Run: headless pygame with SDL's dummy video driver; simulated clock (each Clock.tick advances the game by its frame time, no real sleeping); random seed 0; keys injected as events and as key.get_pressed() state; mouse plan: one left click at the window centre at the start of phase 2, then a move to the lower-right quarter at the start of phase 3.
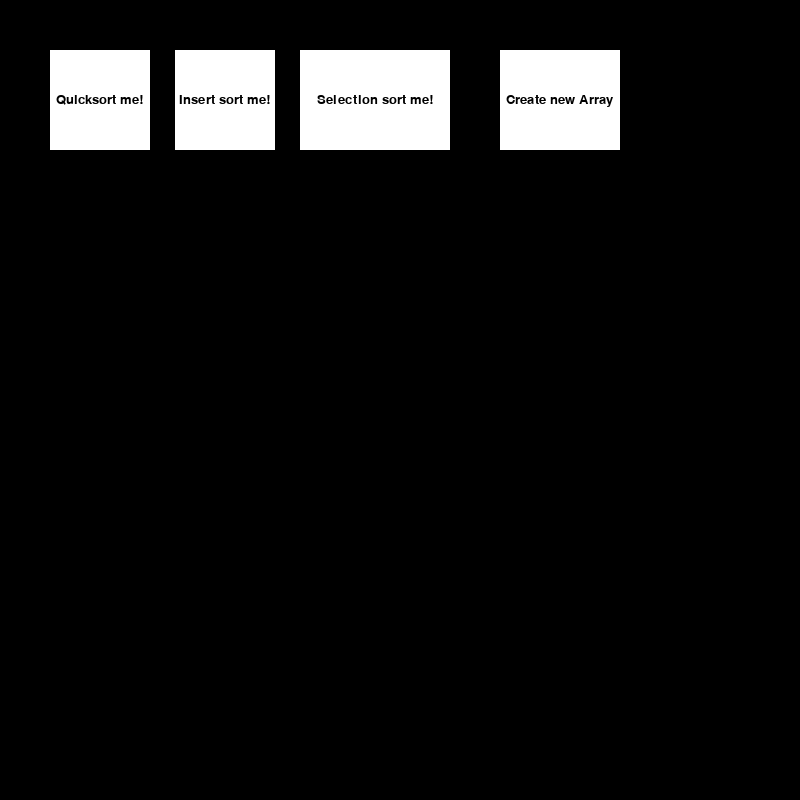
Frame 1 of 4 · flips 1–60 · no input
Frame 2 of 4 · flips 61–180 · clicked the window centre · tapped SPACE, RETURN · held RIGHT (→), D · screen unchanged from frame 1, image omitted
Frame 3 of 4 · flips 181–300 · moved the mouse to the lower-right quarter · held DOWN (↓), S · screen unchanged from frame 2, image omitted
Frame 4 of 4 · flips 301–420 · held LEFT (←), A, UP (↑), W · screen unchanged from frame 3, image omitted

The pygame program that drew these frames:

import sys
import pygame
import time
from pygame.locals import *
import random

# set up constants
BLACK = (0, 0, 0)
WHITE = (255, 255, 255)
BLUE = (0, 0, 255)
RED = (255, 0, 0)
GREEN = (0, 255, 0)
YELLOW = (255,255,0)
HEIGHT = 800
WIDTH = 800
ARRAYSIZE = (600, 300)
FPS = 60
mainClock = pygame.time.Clock()


class App:

    def __init__(self, height, width, background):
        self.width = height
        self.height = width
        self.background = background
        self.window = pygame.display.set_mode((HEIGHT, WIDTH))

    def start_app(self):
        array = create_array()
        array_rectangles = create_rectangles(array)
        draw_rectangles(array_rectangles,self.window)

        #loop to get window showing
        array_sorted = False
        quicksort_button = Button(WHITE,50,50,100,100,'Quicksort me!')
        new_array_button = Button(WHITE,500,50,120,100,'Create new Array')
        insertion_sort_button = Button(WHITE,175,50,100,100,'Insert sort me!')
        selection_sort_button = Button(WHITE,300,50,150,100,'Selection sort me!')

        while True:
            quicksort_button.draw(self.window)
            new_array_button.draw(self.window)
            insertion_sort_button.draw(self.window)
            selection_sort_button.draw(self.window)
            for event in pygame.event.get():
                pos = pygame.mouse.get_pos()
                if event.type == pygame.QUIT:
                    sys.exit(1)


                if event.type == pygame.MOUSEBUTTONDOWN:
                    if quicksort_button.isOver(pos) and not array_sorted:
                        array_sorted = True
                        quicksort(array,self.window,array_rectangles)
                    if new_array_button.isOver(pos):
                        array_sorted = False
                        self.window.fill(BLACK)
                        array = create_array()
                        array_rectangles = create_rectangles(array)
                        draw_rectangles(array_rectangles,self.window)
                    if insertion_sort_button.isOver(pos) and not array_sorted:
                        array_sorted = True
                        insertionSort(array,self.window)
                    if selection_sort_button.isOver(pos) and not array_sorted:
                        array_sorted = True
                        new_array = selectionSort(array,self.window)
                        array_rectangles = create_rectangles(new_array)
                        draw_rectangles(array_rectangles,self.window)


                mainClock.tick(FPS)

            pygame.display.update()
    
class Button:
    def __init__(self,color,x,y,width,height,text=''):
        self.color=color
        self.x=x
        self.y=y
        self.width=width
        self.height=height
        self.text=text
    
    def draw(self,win):
        pygame.draw.rect(win,self.color,(self.x,self.y,self.width,self.height),0)

        if self.text != '':
            font=pygame.font.SysFont('comicsans',20)
            text = font.render(self.text,1,BLACK)
            win.blit(text,(self.x + (self.width/2 - text.get_width()/2),self.y + (self.height/2 - text.get_height()/2)))

    def isOver(self,pos):
        # Pos is the position of the mouse as a tuple of (x,y) coordinates.
        if pos[0] > self.x and pos[0] < self.x + self.width:
            if pos[1] > self.y and pos[1] < self.y + self.height:
                return True

        return False

class Text:
    def __init__(self,color,text,width,height,x,y):
        self.color = color
        self.text=text
        self.width=width
        self.height = height
        self.x = x
        self.y = y

    def draw(self,win):
        pygame.draw.rect(win,self.color,(self.x,self.y,self.width,self.height),0)
        font=pygame.font.SysFont('comicsans',20)
        text = font.render(self.text,1,WHITE)
        win.blit(text,(self.x + (self.width/2 - text.get_width()/2),self.y + (self.height/2 - text.get_height()/2)))


def create_rectangles(arr):
    array_rectangles = []
    rectangle_width = ARRAYSIZE[0]//len(arr)
    for i in range(len(arr)):
    # the (1 + i) helps space the bars out to give a "line" effect
        b = pygame.Rect(50 + (rectangle_width * i + (1+i)), 750, rectangle_width, -arr[i]*300)
        array_rectangles.append(b)
    return array_rectangles

def update_quicksort(A,win,pivot,border=None,current=None):
    """
    Parameters- 
    A: Current array being sorted.
    win: surface object to draw the updated array on.
    pivot: the pivot index for quicksort
    border: border index for quicksort
    current: current index being checked by quicksort
    """

    new_rect = create_rectangles(A)
    win.fill(BLACK)
    draw_rectangles(new_rect, win, pivot,border,current)
    pygame.display.update()
    time.sleep(.05)


def draw_rectangles(arr,win,pivot=None,border=None,current=None):
    """ Takes in array of rectangles to draw."""
    for j in range(len(arr)):
        if j == pivot:
            pygame.draw.rect(win,RED,arr[j])
        elif j == border:
            pygame.draw.rect(win,YELLOW,arr[j])
        elif j == current:
            pygame.draw.rect(win,GREEN,arr[j])
        else:
            pygame.draw.rect(win,BLUE,arr[j])

#function to create a random array
def create_array():
    """ 
    Creates a list with 10 random integers. 
    These integers are going to be the heights of the rectangles.
    """
    random_array = [random.random() for i in range(50)]
    return random_array


""" Sorting functions. """

def partition(A,low,hi,win,A_r):
    """
    Pushes any values lower than the pivot value to the left of the border.

    Parameters- 
    A: Current array being sorted
    low: lowest index
    hi: highest index
    win: surface object to draw on
    A_r: array of pygame.rect objects

    Returns the border index.
    """
    pivotIndex = get_pivot(A,low,hi)
    pivotValue = A[pivotIndex]
    update_quicksort(A,win,pivotIndex,)
    A[pivotIndex],A[low] = A[low],A[pivotIndex]
    update_quicksort(A,win,pivotIndex,low,)
    time.sleep(.1)
    border = low

    for i in range(low,hi+1):
        update_quicksort(A,win,pivotIndex,border,i,)
        if A[i] < pivotValue:
            border +=1
            update_quicksort(A,win,pivotIndex,border,i,)
            A[i],A[border] = A[border],A[i]
            update_quicksort(A,win,pivotIndex,border,i)

    A[low], A[border] = A[border], A[low]
    update_quicksort(A,win,pivotIndex,border)
    return border

def get_pivot(A,low,hi):
    """ 
    Finds pivot index for current recursive call.

    Parameters-
    A: Current array being sorted.
    low: lowest index value
    hi: highest index value

    Returns the pivot index
    """

    mid = (low+hi) // 2
    pivot = hi
    if A[low] < A[mid]:
        if A[mid] < A[hi]:
            pivot=mid
    elif A[low] < A[hi]:
        pivot = low
    return pivot

def quicksort2(A,low,hi,win,A_r):
    """
    Recursively calls quicksort on an array.

    Parameters-
    A: Array of integers to be sorted.
    low: lowest index (default 0)
    hi: highest index (default len(A)-1)
    win: surface object to draw on
    A_r: list of pygame.rect objects.

    Returns a sorted list.
    """
    if low < hi:
        p = partition(A,low,hi,win,A_r)
        quicksort2(A,low,p-1,win,A_r)
        quicksort2(A,p+1,hi,win,A_r)

def quicksort(A,win,A_r):
    quicksort2(A,0,len(A)-1,win,A_r)

def draw_rectangles_insertion(A_r,win,j_index):
    """
    Parameters-
    A_r: List of pygame.rect objects
    win: surface object to draw one
    j_index: key index
    j_index + 1: value being compared
    """
    for r in range(len(A_r)):
        if r == j_index:
            pygame.draw.rect(win,RED,A_r[r])
        elif r == j_index + 1:
            pygame.draw.rect(win,YELLOW,A_r[r])
        else:
            pygame.draw.rect(win,BLUE,A_r[r])

def update_insertion_sort(A,win,j_index):
    new_rect = create_rectangles(A)
    win.fill(BLACK)
    draw_rectangles_insertion(new_rect, win,j_index)
    pygame.display.update()

def insertionSort(arr,win):
    for i in range(1,len(arr)):
        key = arr[i]
        j = i - 1
        while j >= 0 and key < arr[j]:
            arr[j+1] = arr[j]
            j -= 1
            arr[j+1] = key
            update_insertion_sort(arr,win,j)
            time.sleep(.1)
            update_insertion_sort(arr,win,j+1)
        update_insertion_sort(arr,win,j)
    return arr

def draw_rectangles_selection(A,win,smallest_index):
    for i in range(len(A)):
        if i == smallest_index:
            pygame.draw.rect(win,RED,A[i])
        else:
            pygame.draw.rect(win,BLUE,A[i])

def update_original_list(A,win,smallest_index):
    new_rect = create_rectangles(A)
    draw_rectangles_selection(new_rect,win,smallest_index)
    pygame.display.update()


def update_second_list(A,win):
    new_rect=create_second_list(A)
    draw_rectangles_selection(new_rect,win,smallest_index=None)
    pygame.display.update()

def create_second_list(arr):
    array_rectangles = []
    rectangle_width = ARRAYSIZE[0]//len(arr)
    for i in range(len(arr)):
    # the (1 + i) helps space the bars out to give a "line" effect
        b = pygame.Rect(50 + (rectangle_width * i + (1+i)), 400, rectangle_width, -arr[i]*300)
        array_rectangles.append(b)
    return array_rectangles

def update_selection_sort(A,new_array,win,smallest_index=None):
    win.fill(BLACK)
    update_original_list(A,win,smallest_index)
    update_second_list(new_array,win)
    time.sleep(.2)
    pygame.display.update()

def findSmallet(arr,win):
    """
    Parameters-
    Arr- List containing integers

    Returns the index of the smallest element.
    """
    smallest = arr[0]
    smallest_index = 0
    for i in range(1,len(arr)):
        if arr[i] < smallest:
            smallest = arr[i]
            smallest_index = i
            update_original_list(arr,win,i)
    return smallest_index

def selectionSort(arr,win):
    """
    Parameters-
    arr: List of elements to be sorted

    Returns a new sorted list.
    """
    new_arr = []
    for i in range(len(arr)):
        try:
            smallest = findSmallet(arr,win)
            new_arr.append(arr.pop(smallest))
            update_selection_sort(arr,new_arr,win,smallest)
        except ZeroDivisionError:
            return new_arr


if __name__ == '__main__':
    
    pygame.init()
    sorting = App(HEIGHT, WIDTH, BLACK)
    sorting.start_app()
